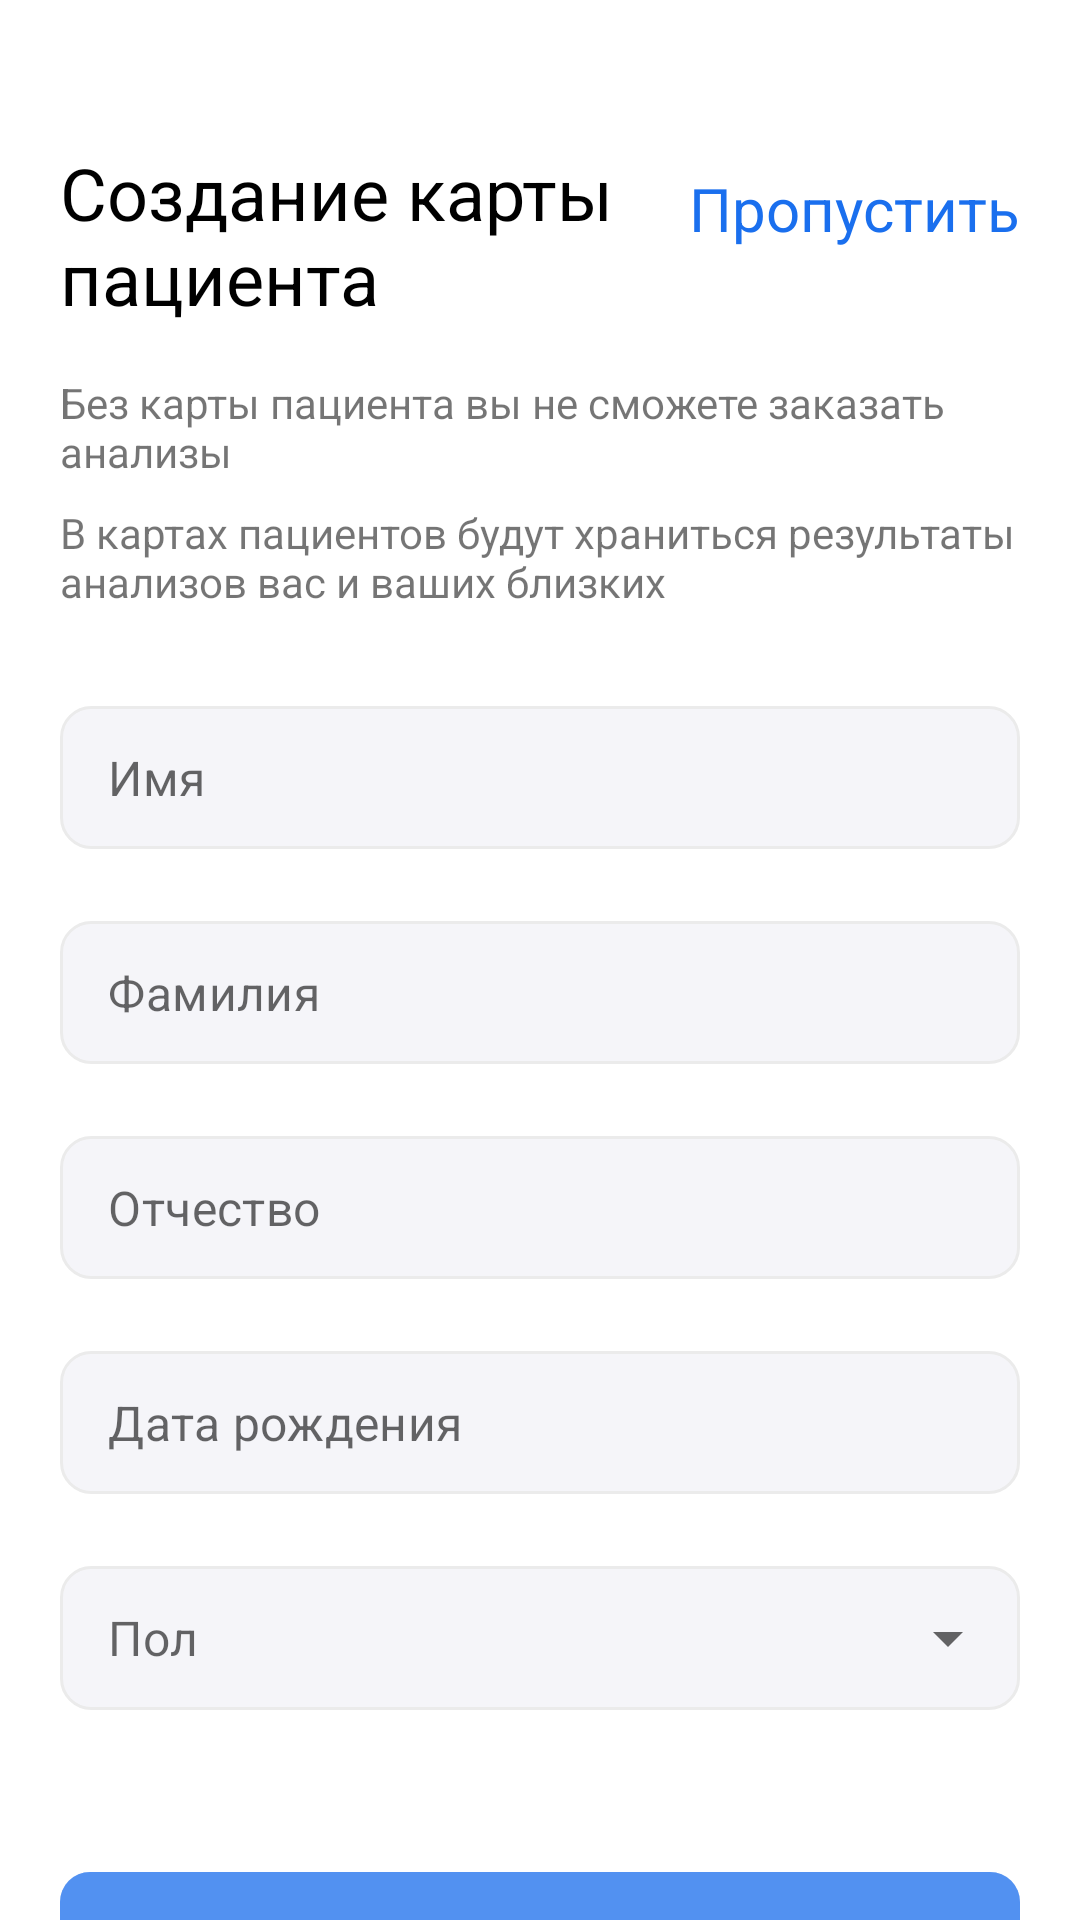

Write the Android layout XML for this screen, with the resource values it uses.
<!-- AndroidManifest.xml: application theme Theme.SmartLab -->
<!-- res/layout/fragment_profile_card.xml -->
<?xml version="1.0" encoding="utf-8"?>
<androidx.constraintlayout.widget.ConstraintLayout xmlns:android="http://schemas.android.com/apk/res/android"
    xmlns:app="http://schemas.android.com/apk/res-auto"
    xmlns:tools="http://schemas.android.com/tools"
    android:layout_width="match_parent"
    android:layout_height="match_parent"
    tools:context=".presentation.profile.ProfileCardFragment">

    <TextView
        android:id="@+id/textSkip"
        android:layout_width="0dp"
        android:layout_height="wrap_content"
        android:text="@string/skip"
        android:textColor="@color/active_blue"
        android:textSize="20sp"
        android:layout_marginTop="56dp"
        android:layout_marginEnd="20dp"
        app:layout_constraintEnd_toEndOf="parent"
        app:layout_constraintTop_toTopOf="parent" />

    <TextView
        android:id="@+id/textView"
        android:layout_width="0dp"
        android:layout_height="wrap_content"
        android:layout_marginStart="20dp"
        android:layout_marginTop="48dp"
        android:layout_marginEnd="16dp"
        android:text="@string/create_card_of_patience"
        android:textColor="@color/black"
        android:textSize="24sp"
        app:layout_constraintEnd_toStartOf="@+id/textSkip"
        app:layout_constraintStart_toStartOf="parent"
        app:layout_constraintTop_toTopOf="parent" />

    <TextView
        android:id="@+id/textView2"
        android:layout_width="0dp"
        android:layout_height="wrap_content"
        android:layout_marginHorizontal="20dp"
        android:layout_marginTop="16dp"
        android:text="@string/without_card_you"
        app:layout_constraintEnd_toEndOf="parent"
        app:layout_constraintStart_toStartOf="parent"
        app:layout_constraintTop_toBottomOf="@+id/textView" />

    <TextView
        android:id="@+id/textView3"
        android:layout_width="0dp"
        android:layout_height="wrap_content"
        android:layout_marginTop="8dp"
        android:text="@string/the_patient_records_will_store"
        app:layout_constraintEnd_toEndOf="@+id/textView2"
        app:layout_constraintStart_toStartOf="@+id/textView2"
        app:layout_constraintTop_toBottomOf="@+id/textView2" />

    <com.google.android.material.textfield.TextInputLayout
        android:id="@+id/nameInput"
        style="@style/Widget.MaterialComponents.TextInputLayout.OutlinedBox.Dense"
        android:layout_width="0dp"
        android:layout_height="wrap_content"
        android:layout_marginTop="32dp"
        android:layout_marginHorizontal="20dp"
        app:hintEnabled="false"
        app:layout_constraintEnd_toEndOf="parent"
        app:layout_constraintStart_toStartOf="parent"
        app:layout_constraintTop_toBottomOf="@+id/textView3">

        <com.google.android.material.textfield.TextInputEditText
            android:id="@+id/nameEdit"
            android:layout_width="match_parent"
            android:layout_height="match_parent"
            android:background="@drawable/border"
            android:hint="@string/name"
            android:inputType="textEmailAddress" />

    </com.google.android.material.textfield.TextInputLayout>

    <com.google.android.material.textfield.TextInputLayout
        android:id="@+id/surnameInput"
        style="@style/Widget.MaterialComponents.TextInputLayout.OutlinedBox.Dense"
        android:layout_width="0dp"
        android:layout_marginTop="24dp"
        android:layout_height="wrap_content"
        app:hintEnabled="false"
        app:layout_constraintEnd_toEndOf="@+id/nameInput"
        app:layout_constraintStart_toStartOf="@+id/nameInput"
        app:layout_constraintTop_toBottomOf="@+id/nameInput">

        <com.google.android.material.textfield.TextInputEditText
            android:id="@+id/surnameEdit"
            android:layout_width="match_parent"
            android:layout_height="match_parent"
            android:background="@drawable/border"
            android:hint="@string/surname"
            android:inputType="textEmailAddress" />

    </com.google.android.material.textfield.TextInputLayout>

    <com.google.android.material.textfield.TextInputLayout
        android:id="@+id/patronymicInput"
        style="@style/Widget.MaterialComponents.TextInputLayout.OutlinedBox.Dense"
        android:layout_width="0dp"
        android:layout_height="wrap_content"
        android:layout_marginTop="24dp"
        app:hintEnabled="false"
        app:layout_constraintEnd_toEndOf="@+id/surnameInput"
        app:layout_constraintStart_toStartOf="@+id/surnameInput"
        app:layout_constraintTop_toBottomOf="@+id/surnameInput">

        <com.google.android.material.textfield.TextInputEditText
            android:id="@+id/patronymicEdit"
            android:layout_width="match_parent"
            android:layout_height="match_parent"
            android:background="@drawable/border"
            android:hint="@string/patronymic"
            android:inputType="textEmailAddress" />

    </com.google.android.material.textfield.TextInputLayout>

    <com.google.android.material.textfield.TextInputLayout
        android:id="@+id/dateOfBirthInput"
        style="@style/Widget.MaterialComponents.TextInputLayout.OutlinedBox.Dense"
        android:layout_width="0dp"
        android:layout_height="wrap_content"
        android:layout_marginTop="24dp"
        app:hintEnabled="false"
        app:layout_constraintEnd_toEndOf="@+id/patronymicInput"
        app:layout_constraintStart_toStartOf="@+id/patronymicInput"
        app:layout_constraintTop_toBottomOf="@+id/patronymicInput">

        <com.google.android.material.textfield.TextInputEditText
            android:id="@+id/dateOfBirthEdit"
            android:layout_width="match_parent"
            android:layout_height="match_parent"
            android:background="@drawable/border"
            android:hint="@string/date_of_birth"
            android:inputType="textEmailAddress" />

    </com.google.android.material.textfield.TextInputLayout>

    <com.google.android.material.textfield.TextInputLayout
        style="@style/Widget.MaterialComponents.TextInputLayout.OutlinedBox.Dense.ExposedDropdownMenu"
        android:id="@+id/textAutoCompleteInput"
        android:layout_marginTop="24dp"
        android:layout_width="0dp"
        app:hintEnabled="false"
        android:layout_height="wrap_content"
        app:layout_constraintEnd_toEndOf="@+id/dateOfBirthInput"
        app:layout_constraintStart_toStartOf="@+id/dateOfBirthInput"
        app:layout_constraintTop_toBottomOf="@+id/dateOfBirthInput">

        <AutoCompleteTextView
            android:id="@+id/textAutoComplete"
            android:inputType="none"
            android:background="@drawable/border"
            android:hint="@string/gender"
            android:layout_width="match_parent"
            android:layout_height="match_parent"/>

    </com.google.android.material.textfield.TextInputLayout>

    <com.google.android.material.button.MaterialButton
        android:id="@+id/createButton"
        android:layout_width="0dp"
        android:layout_height="wrap_content"
        android:backgroundTint="@drawable/button_background"
        android:enabled="false"
        android:paddingVertical="16dp"
        android:text="@string/create"
        android:textAllCaps="false"
        android:textColor="@color/white"
        android:textSize="17sp"
        app:cornerRadius="10dp"
        android:layout_marginTop="48dp"
        app:layout_constraintEnd_toEndOf="@+id/textAutoCompleteInput"
        app:layout_constraintStart_toStartOf="@+id/textAutoCompleteInput"
        app:layout_constraintTop_toBottomOf="@+id/textAutoCompleteInput" />

</androidx.constraintlayout.widget.ConstraintLayout>
<!-- resources referenced by this layout -->
<resources>
  <color name="active_blue">#1A6FEE</color>
  <color name="black">#FF000000</color>
  <color name="white">#FFFFFFFF</color>
  <!-- drawable border (drawable) -->
  <?xml version="1.0" encoding="utf-8"?>
  <shape xmlns:android="http://schemas.android.com/apk/res/android"
      android:shape="rectangle">
      <stroke
          android:width="1dp"
          android:color="#EBEBEB" />
      <solid android:color="#F5F5F9" />
      <corners android:radius="10dp"/>
  </shape>
  <!-- drawable button_background (drawable) -->
  <?xml version="1.0" encoding="utf-8"?>
  <selector xmlns:android="http://schemas.android.com/apk/res/android">
      <item android:state_enabled="false" android:color="@color/active_blue" android:alpha="0.5"/>
      <item android:state_enabled="true" android:color="@color/active_blue" android:alpha="1"/>
  </selector>
  <string name="create">Создать</string>
  <string name="create_card_of_patience">Создание карты пациента</string>
  <string name="date_of_birth">Дата рождения</string>
  <string name="gender">Пол</string>
  <string name="name">Имя</string>
  <string name="patronymic">Отчество</string>
  <string name="skip">Пропустить</string>
  <string name="surname">Фамилия</string>
  <string name="the_patient_records_will_store">В картах пациентов будут храниться результаты анализов вас и ваших близких</string>
  <string name="without_card_you">Без карты пациента вы не сможете заказать анализы</string>
  <style name="Theme.SmartLab" parent="Theme.MaterialComponents.DayNight.NoActionBar">
          
          <item name="colorPrimary">@color/active_blue</item>
          <item name="colorPrimaryVariant">@color/purple_700</item>
          <item name="colorOnPrimary">@color/white</item>
          
          <item name="colorSecondary">@color/teal_200</item>
          <item name="colorSecondaryVariant">@color/teal_700</item>
          <item name="colorOnSecondary">@color/black</item>
          
          <item name="android:statusBarColor" tools:targetApi="l">?attr/colorPrimaryVariant</item>
          
      </style>
  <color name="purple_700">#FF3700B3</color>
  <color name="teal_200">#FF03DAC5</color>
  <color name="teal_700">#FF018786</color>
</resources>
